24-way image classification set "dataset2mo" from GitHub (lei047483-a11y/TCM-MicroScope); label vocabulary: arborvitae seed, baiziren, banxiaqu, chinese angelica, chuanqiong, cinnabar, cinnamon bark, codonopsis root, cuwuweizi, danggui, dangshen, fuling, honey fried astragalus, honey fried licorice, poria, processed pinellia, rougui, sour jujube seed, suanzaoren, szechuan lovage rhizome, vinegar processed schisandra, zhigancao, zhihuangqi, zhusha.

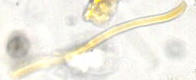
Label: fuling

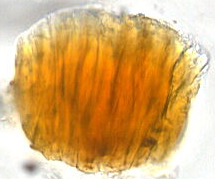
Label: processed pinellia

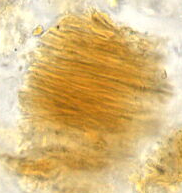
Label: banxiaqu

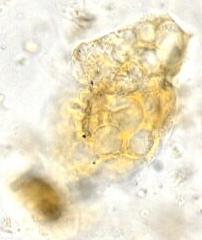
Label: sour jujube seed

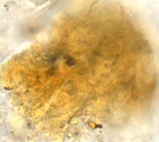
Label: chuanqiong

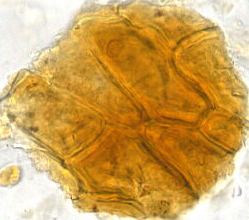
Label: baiziren
